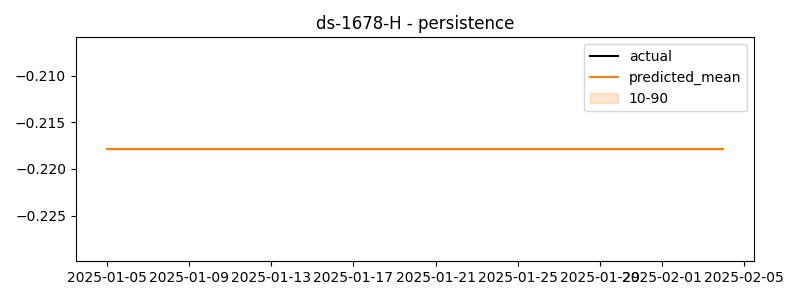

Values plotted in this chart, from the file beside it:
timestamp, actual, predicted
2025-01-05 00:00:00, -0.2096, -0.2179
2025-01-05 01:00:00, -0.1713, -0.2179
2025-01-05 02:00:00, -0.193, -0.2179
2025-01-05 03:00:00, -0.08735, -0.2179
2025-01-05 04:00:00, -0.04745, -0.2179
2025-01-05 05:00:00, -0.0769, -0.2179
2025-01-05 06:00:00, -0.117, -0.2179
2025-01-05 07:00:00, -0.09406, -0.2179
2025-01-05 08:00:00, -0.2154, -0.2179
2025-01-05 09:00:00, -0.1392, -0.2179
2025-01-05 10:00:00, -0.1519, -0.2179
2025-01-05 11:00:00, -0.1591, -0.2179
2025-01-05 12:00:00, -0.1749, -0.2179
2025-01-05 13:00:00, -0.105, -0.2179
2025-01-05 14:00:00, -0.1583, -0.2179
2025-01-05 15:00:00, -0.1594, -0.2179
2025-01-05 16:00:00, -0.1906, -0.2179
2025-01-05 17:00:00, -0.1764, -0.2179
2025-01-05 18:00:00, -0.08624, -0.2179
2025-01-05 19:00:00, -0.1384, -0.2179
2025-01-05 20:00:00, -0.2174, -0.2179
2025-01-05 21:00:00, -0.196, -0.2179
2025-01-05 22:00:00, -0.04904, -0.2179
2025-01-05 23:00:00, -0.1156, -0.2179
2025-01-06 00:00:00, -0.09337, -0.2179
2025-01-06 01:00:00, -0.1205, -0.2179
2025-01-06 02:00:00, -0.1777, -0.2179
2025-01-06 03:00:00, -0.07928, -0.2179
2025-01-06 04:00:00, -0.1016, -0.2179
2025-01-06 05:00:00, -0.1992, -0.2179
2025-01-06 06:00:00, -0.1833, -0.2179
2025-01-06 07:00:00, -0.199, -0.2179
2025-01-06 08:00:00, -0.2068, -0.2179
2025-01-06 09:00:00, -0.1343, -0.2179
2025-01-06 10:00:00, -0.197, -0.2179
2025-01-06 11:00:00, -0.2302, -0.2179
2025-01-06 12:00:00, -0.1578, -0.2179
2025-01-06 13:00:00, -0.223, -0.2179
2025-01-06 14:00:00, -0.2464, -0.2179
2025-01-06 15:00:00, -0.1801, -0.2179
2025-01-06 16:00:00, -0.1713, -0.2179
2025-01-06 17:00:00, -0.1936, -0.2179
2025-01-06 18:00:00, -0.1726, -0.2179
2025-01-06 19:00:00, -0.04344, -0.2179
2025-01-06 20:00:00, -0.08461, -0.2179
2025-01-06 21:00:00, -0.1135, -0.2179
2025-01-06 22:00:00, -0.1268, -0.2179
2025-01-06 23:00:00, -0.1771, -0.2179
2025-01-07 00:00:00, -0.1517, -0.2179
2025-01-07 01:00:00, -0.254, -0.2179
2025-01-07 02:00:00, -0.222, -0.2179
2025-01-07 03:00:00, -0.1679, -0.2179
2025-01-07 04:00:00, -0.1497, -0.2179
2025-01-07 05:00:00, -0.1761, -0.2179
2025-01-07 06:00:00, -0.2166, -0.2179
2025-01-07 07:00:00, -0.1312, -0.2179
2025-01-07 08:00:00, -0.1655, -0.2179
2025-01-07 09:00:00, -0.1103, -0.2179
2025-01-07 10:00:00, -0.09367, -0.2179
2025-01-07 11:00:00, -0.1916, -0.2179
... 660 more rows
